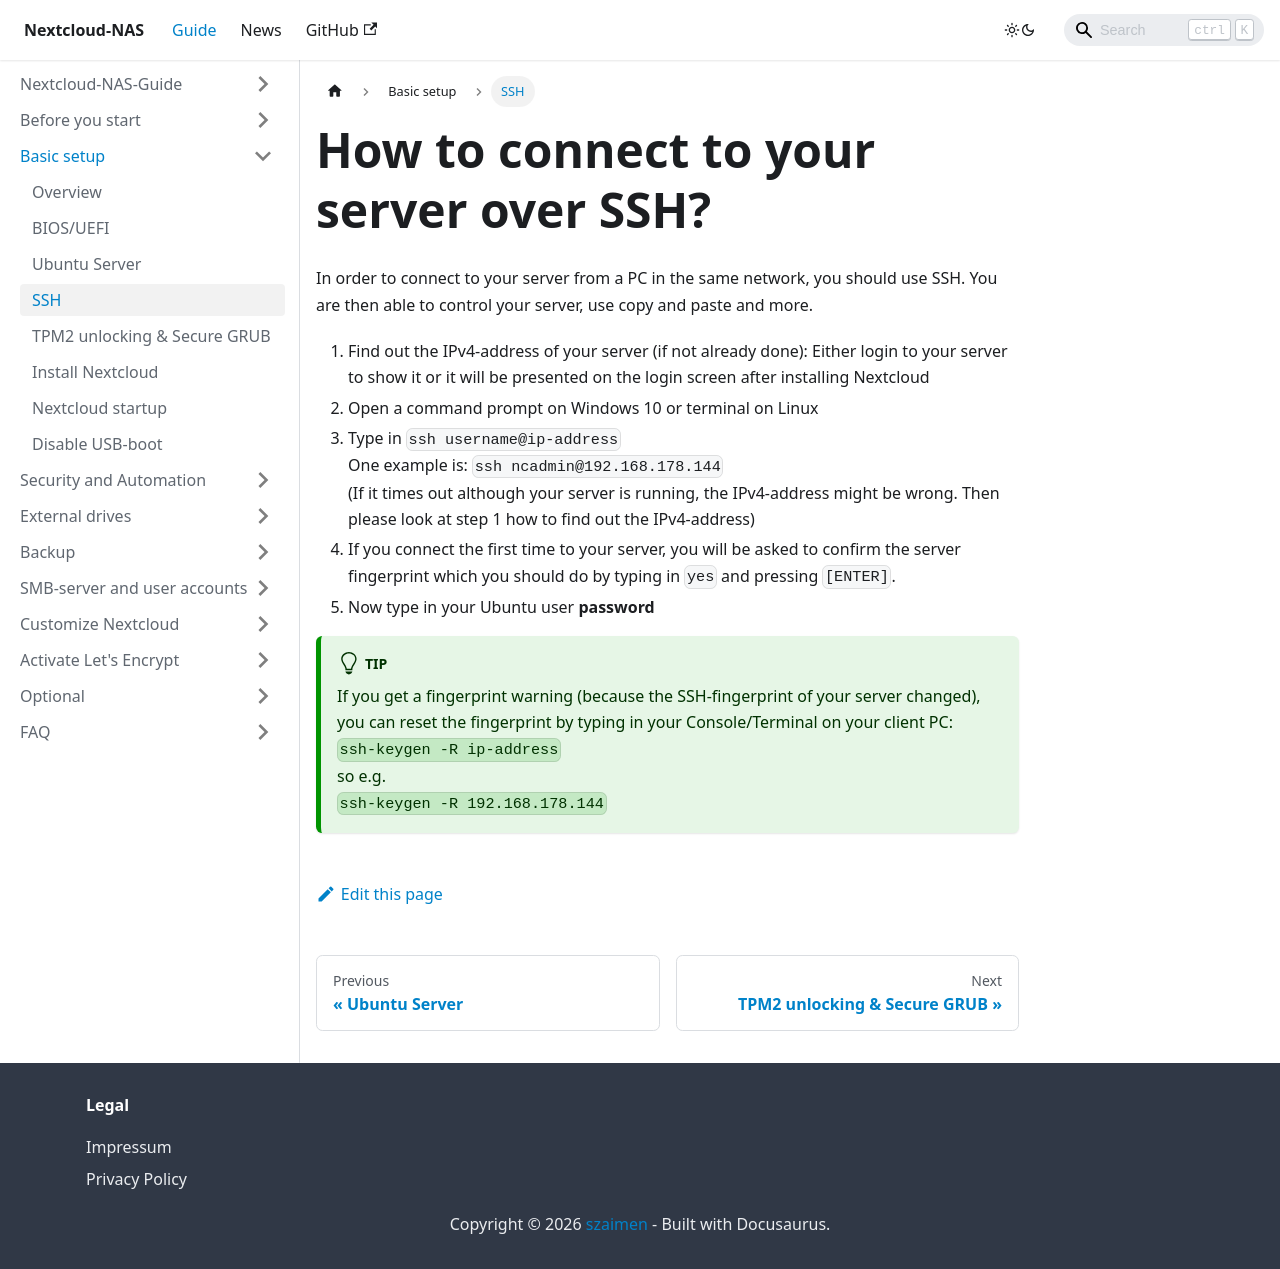

repository: szaimen/Nextcloud-NAS-Guide · page: docs/ssh/index.html · generator: docusaurus

---
id: ssh
title: How to connect to your server over SSH?
sidebar_label: SSH
---

In order to connect to your server from a PC in the same network, you should use SSH. You are then able to control your server, use copy and paste and more.

1. Find out the IPv4-address of your server (if not already done): Either login to your server to show it or it will be presented on the login screen after installing Nextcloud
1. Open a command prompt on Windows 10 or terminal on Linux
1. Type in `ssh username@ip-address`<br/>
One example is: `ssh ncadmin@192.168.178.144`<br/>
(If it times out although your server is running, the IPv4-address might be wrong. Then please look at step 1 how to find out the IPv4-address)
1. If you connect the first time to your server, you will be asked to confirm the server fingerprint which you should do by typing in `yes` and pressing `[ENTER]`.
1. Now type in your Ubuntu user **password**

:::tip
If you get a fingerprint warning (because the SSH-fingerprint of your server changed), you can reset the fingerprint by typing in your Console/Terminal on your client PC:<br/>
`ssh-keygen -R ip-address`<br/>
so e.g.<br/>
`ssh-keygen -R 192.168.178.144`
:::
